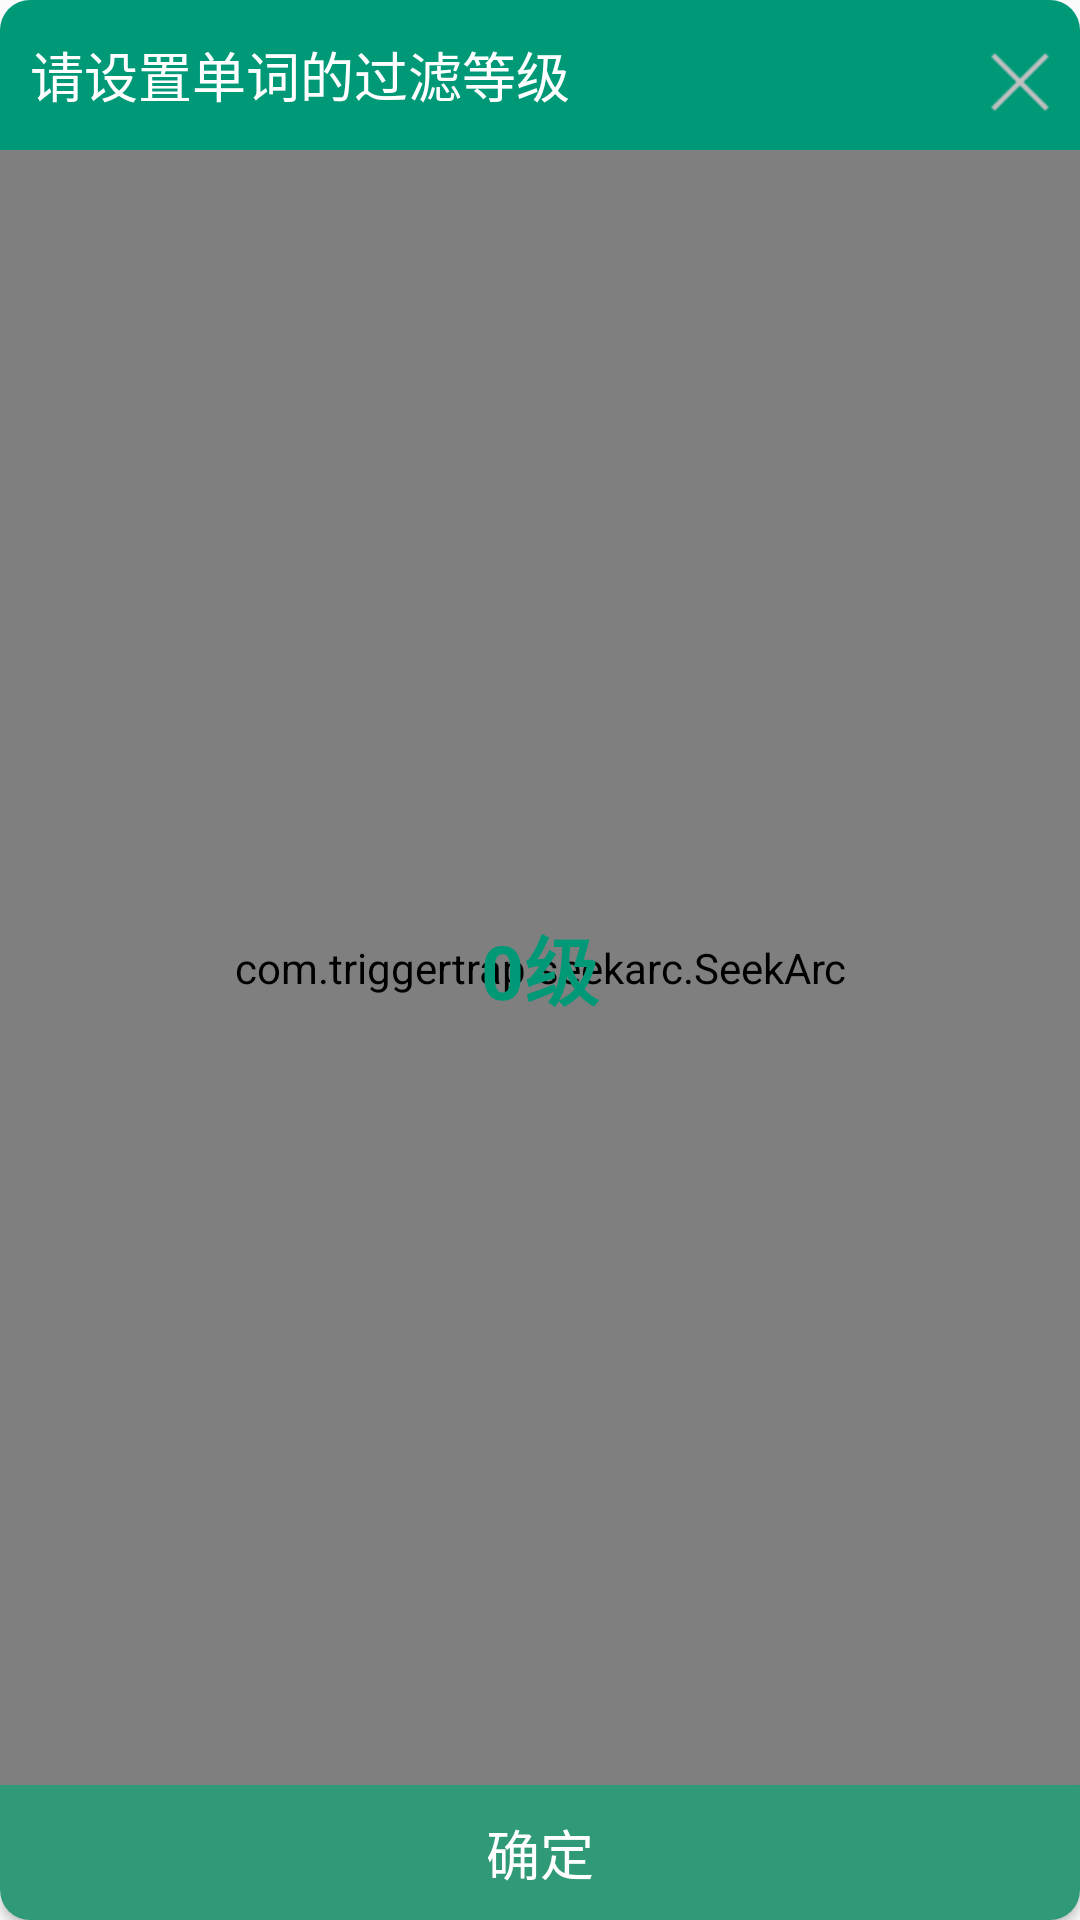

Produce the Android XML layout that renders to this screen, including the resource entries it uses.
<!-- AndroidManifest.xml: application theme AppTheme -->
<!-- res/layout/dialog_layout.xml -->
<?xml version="1.0" encoding="utf-8"?>
<LinearLayout xmlns:android="http://schemas.android.com/apk/res/android"
    xmlns:seekarc="http://schemas.android.com/apk/res-auto"
    android:orientation="vertical"
    android:layout_gravity="center"
    android:background="@drawable/dialog_bg"
    android:layout_width="300dp"
    android:layout_height="395dp">
    <LinearLayout
        android:layout_width="match_parent"
        android:layout_height="50dp"
        android:background="@drawable/dialog_title_bg"
        android:orientation="horizontal">
        <TextView
            android:layout_width="0dp"
            android:layout_weight="1"
            android:layout_height="50dp"
            android:text="请设置单词的过滤等级"
            android:textColor="#ffffff"
            android:textSize="18sp"
            android:padding="10dp"
            android:gravity="center|left"/>
        <Button
            android:id="@+id/btnClose"
            android:layout_width="20dp"
            android:layout_height="20dp"
            android:layout_marginRight="10dp"
            android:background="@drawable/btn_close"/>
    </LinearLayout>

    <FrameLayout
        android:layout_width="match_parent"
        android:layout_height="0dp"
        android:layout_weight="1">
        <com.triggertrap.seekarc.SeekArc
            android:id="@+id/seekArc"
            android:layout_width="match_parent"
            android:layout_height="match_parent"
            android:layout_gravity="center"
            android:padding="30dp"
            seekarc:rotation="180"
            seekarc:startAngle="30"
            seekarc:sweepAngle="300"
            seekarc:touchInside="true"
            />
        <TextView
            android:id="@+id/tvLevel"
            android:layout_width="wrap_content"
            android:layout_height="wrap_content"
            android:layout_gravity="center"
            android:textSize="25sp"
            android:textColor="#009978"
            android:textStyle="bold"
            android:text="0级"/>
    </FrameLayout>
    <Button
        android:id="@+id/btnSure"
        android:layout_width="match_parent"
        android:layout_height="45dp"
        android:background="@drawable/dialog_btn_selector"
        android:textColor="#ffffff"
        android:textSize="18sp"
        android:text="确定"/>
</LinearLayout>
<!-- resources referenced by this layout -->
<resources>
  <!-- drawable btn_close: png bitmap (drawable-xhdpi, 1378 bytes) -->
  <!-- drawable dialog_btn_selector (drawable) -->
  <?xml version="1.0" encoding="utf-8"?>
  <selector xmlns:android="http://schemas.android.com/apk/res/android">
      <item android:state_pressed="false" android:drawable="@drawable/dialog_btn_bg"/>
      <item android:state_pressed="true" android:drawable="@drawable/dialog_btn_bg_pressed"/>
  </selector>
  <!-- drawable dialog_title_bg (drawable) -->
  <?xml version="1.0" encoding="utf-8"?>
  <shape xmlns:android="http://schemas.android.com/apk/res/android">
      <solid android:color="#009978" />
      <corners
          android:topLeftRadius="10dp"
          android:topRightRadius="10dp"/>
  </shape>
  <style name="AppTheme" parent="Theme.AppCompat.Light.DarkActionBar">
          
          <item name="colorPrimary">@color/colorPrimary</item>
          <item name="colorPrimaryDark">@color/colorPrimaryDark</item>
          <item name="colorAccent">@color/colorAccent</item>
      </style>
  <!-- drawable dialog_btn_bg (drawable) -->
  <?xml version="1.0" encoding="utf-8"?>
  <shape xmlns:android="http://schemas.android.com/apk/res/android">
      <solid android:color="#309978" />
      <corners
          android:bottomLeftRadius="10dp"
          android:bottomRightRadius="10dp"/>
  </shape>
  <!-- drawable dialog_btn_bg_pressed (drawable) -->
  <?xml version="1.0" encoding="utf-8"?>
  <shape xmlns:android="http://schemas.android.com/apk/res/android">
      <solid android:color="#008078" />
      <corners
          android:bottomLeftRadius="10dp"
          android:bottomRightRadius="10dp"/>
  </shape>
  <color name="colorPrimary">#3F51B5</color>
  <color name="colorPrimaryDark">#303F9F</color>
  <color name="colorAccent">#FF4081</color>
</resources>
